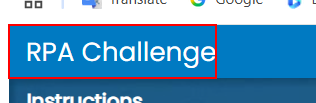
Task: Extracting Data from an Excel and insert them in rpachallenge website
Workflow: RPAChallenge_ExcelExtraction

Step 1 [try]: find the link in window 'Rpa Challenge' (chrome.exe)
